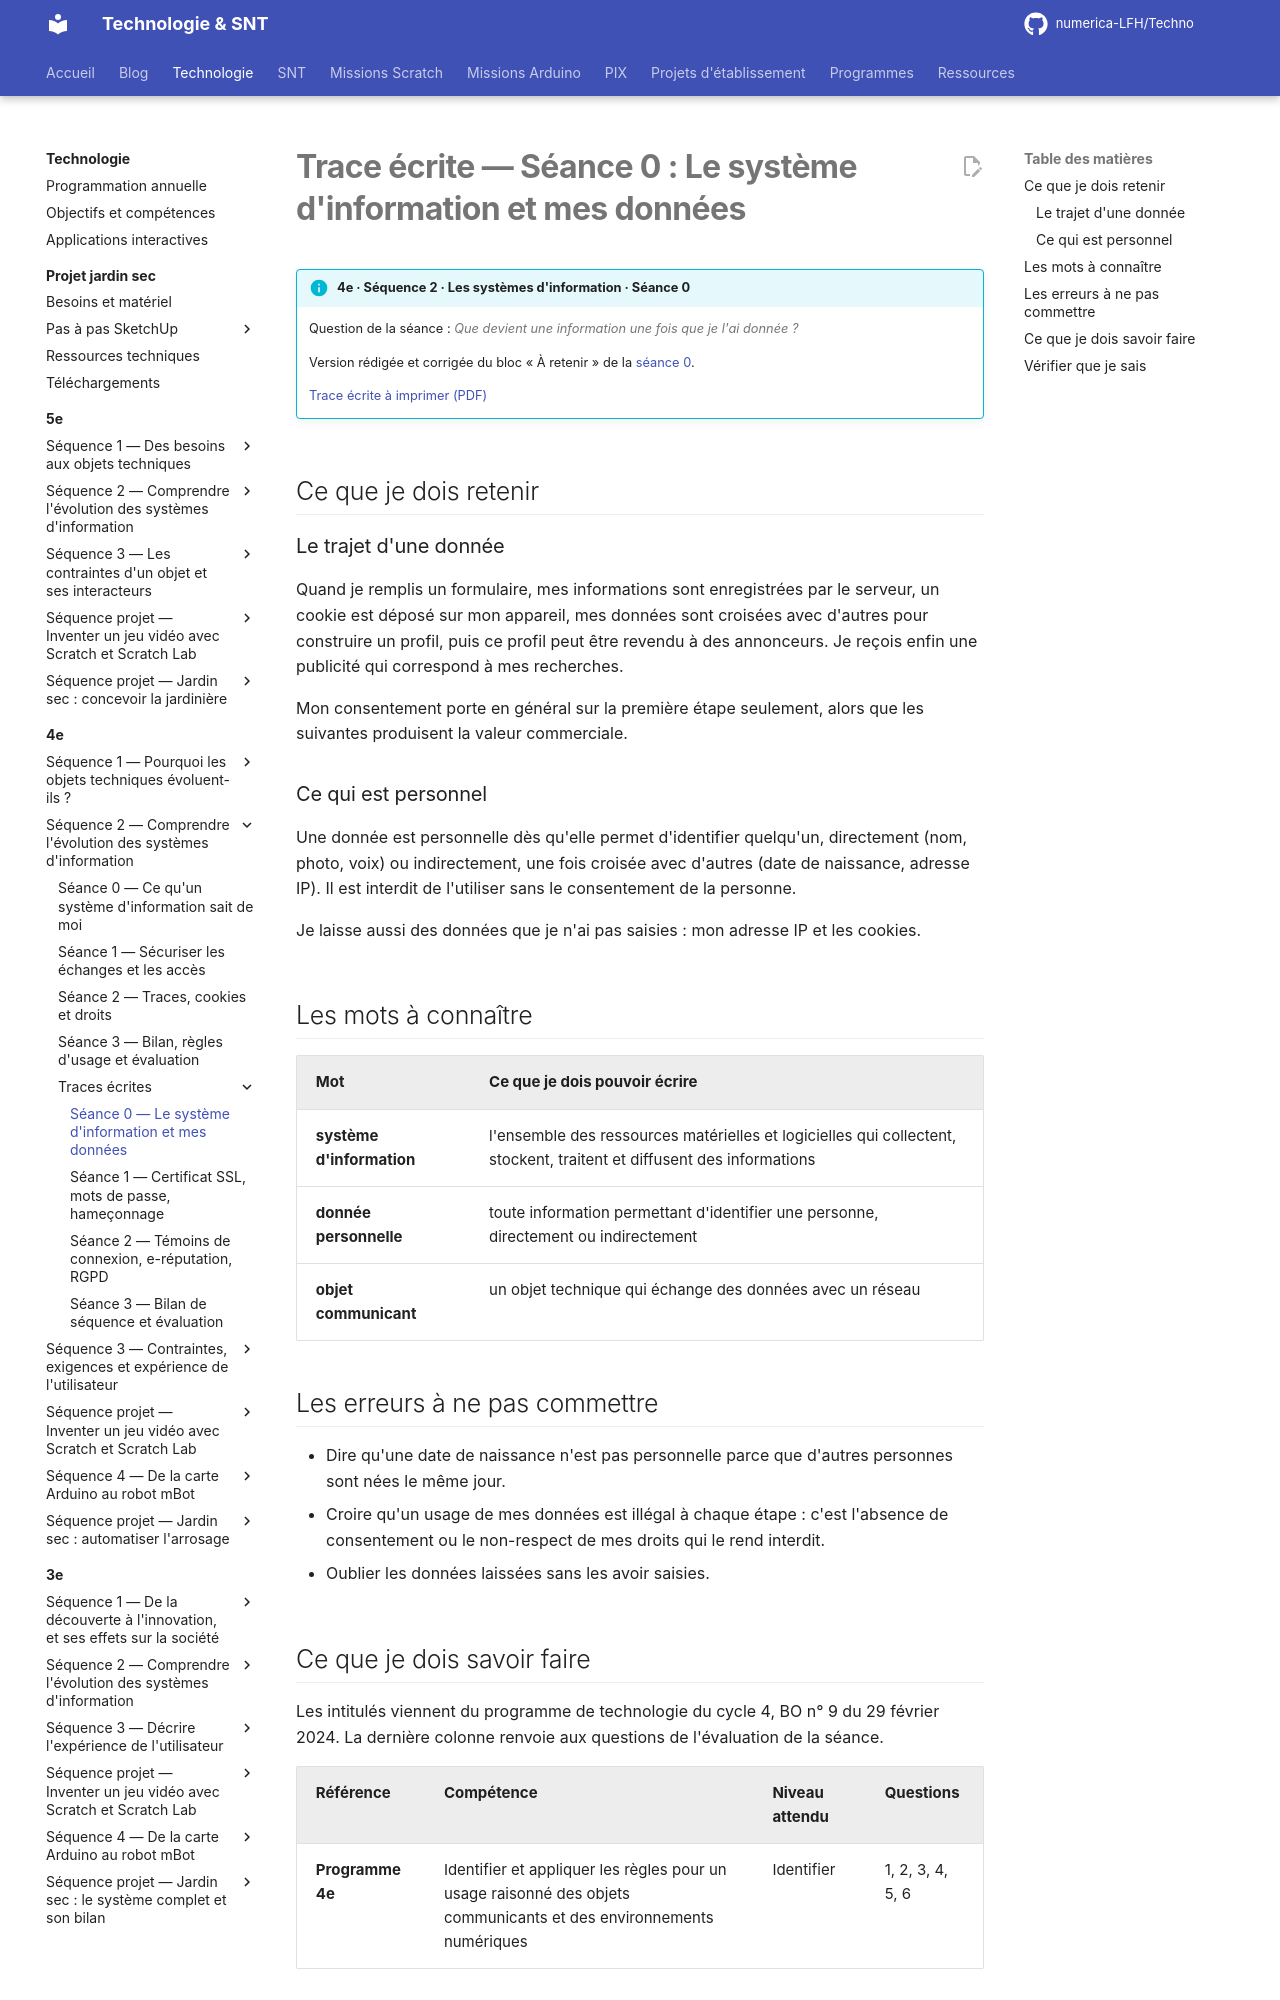

repository: numerica-LFH/Techno · page: technologie/4e/sequence-2/trace-ecrite-seance-0/index.html · generator: mkdocs

# Trace écrite — Séance 0 : Le système d'information et mes données

!!! info "4e · Séquence 2 · Les systèmes d'information · Séance 0"

    Question de la séance : *Que devient une information une fois que je l'ai donnée ?*

    Version rédigée et corrigée du bloc « À retenir » de la [séance 0](seance-0.md).

    [Trace écrite à imprimer (PDF)](traces/4e-seq2-seance0-trace.pdf)

## Ce que je dois retenir

### Le trajet d'une donnée

Quand je remplis un formulaire, mes informations sont enregistrées par le serveur, un cookie est déposé sur mon appareil, mes données sont croisées avec d'autres pour construire un profil, puis ce profil peut être revendu à des annonceurs. Je reçois enfin une publicité qui correspond à mes recherches.

Mon consentement porte en général sur la première étape seulement, alors que les suivantes produisent la valeur commerciale.

### Ce qui est personnel

Une donnée est personnelle dès qu'elle permet d'identifier quelqu'un, directement (nom, photo, voix) ou indirectement, une fois croisée avec d'autres (date de naissance, adresse IP). Il est interdit de l'utiliser sans le consentement de la personne.

Je laisse aussi des données que je n'ai pas saisies : mon adresse IP et les cookies.

## Les mots à connaître

| Mot | Ce que je dois pouvoir écrire |
|---|---|
| **système d'information** | l'ensemble des ressources matérielles et logicielles qui collectent, stockent, traitent et diffusent des informations |
| **donnée personnelle** | toute information permettant d'identifier une personne, directement ou indirectement |
| **objet communicant** | un objet technique qui échange des données avec un réseau |

## Les erreurs à ne pas commettre

- Dire qu'une date de naissance n'est pas personnelle parce que d'autres personnes sont nées le même jour.
- Croire qu'un usage de mes données est illégal à chaque étape : c'est l'absence de consentement ou le non-respect de mes droits qui le rend interdit.
- Oublier les données laissées sans les avoir saisies.
